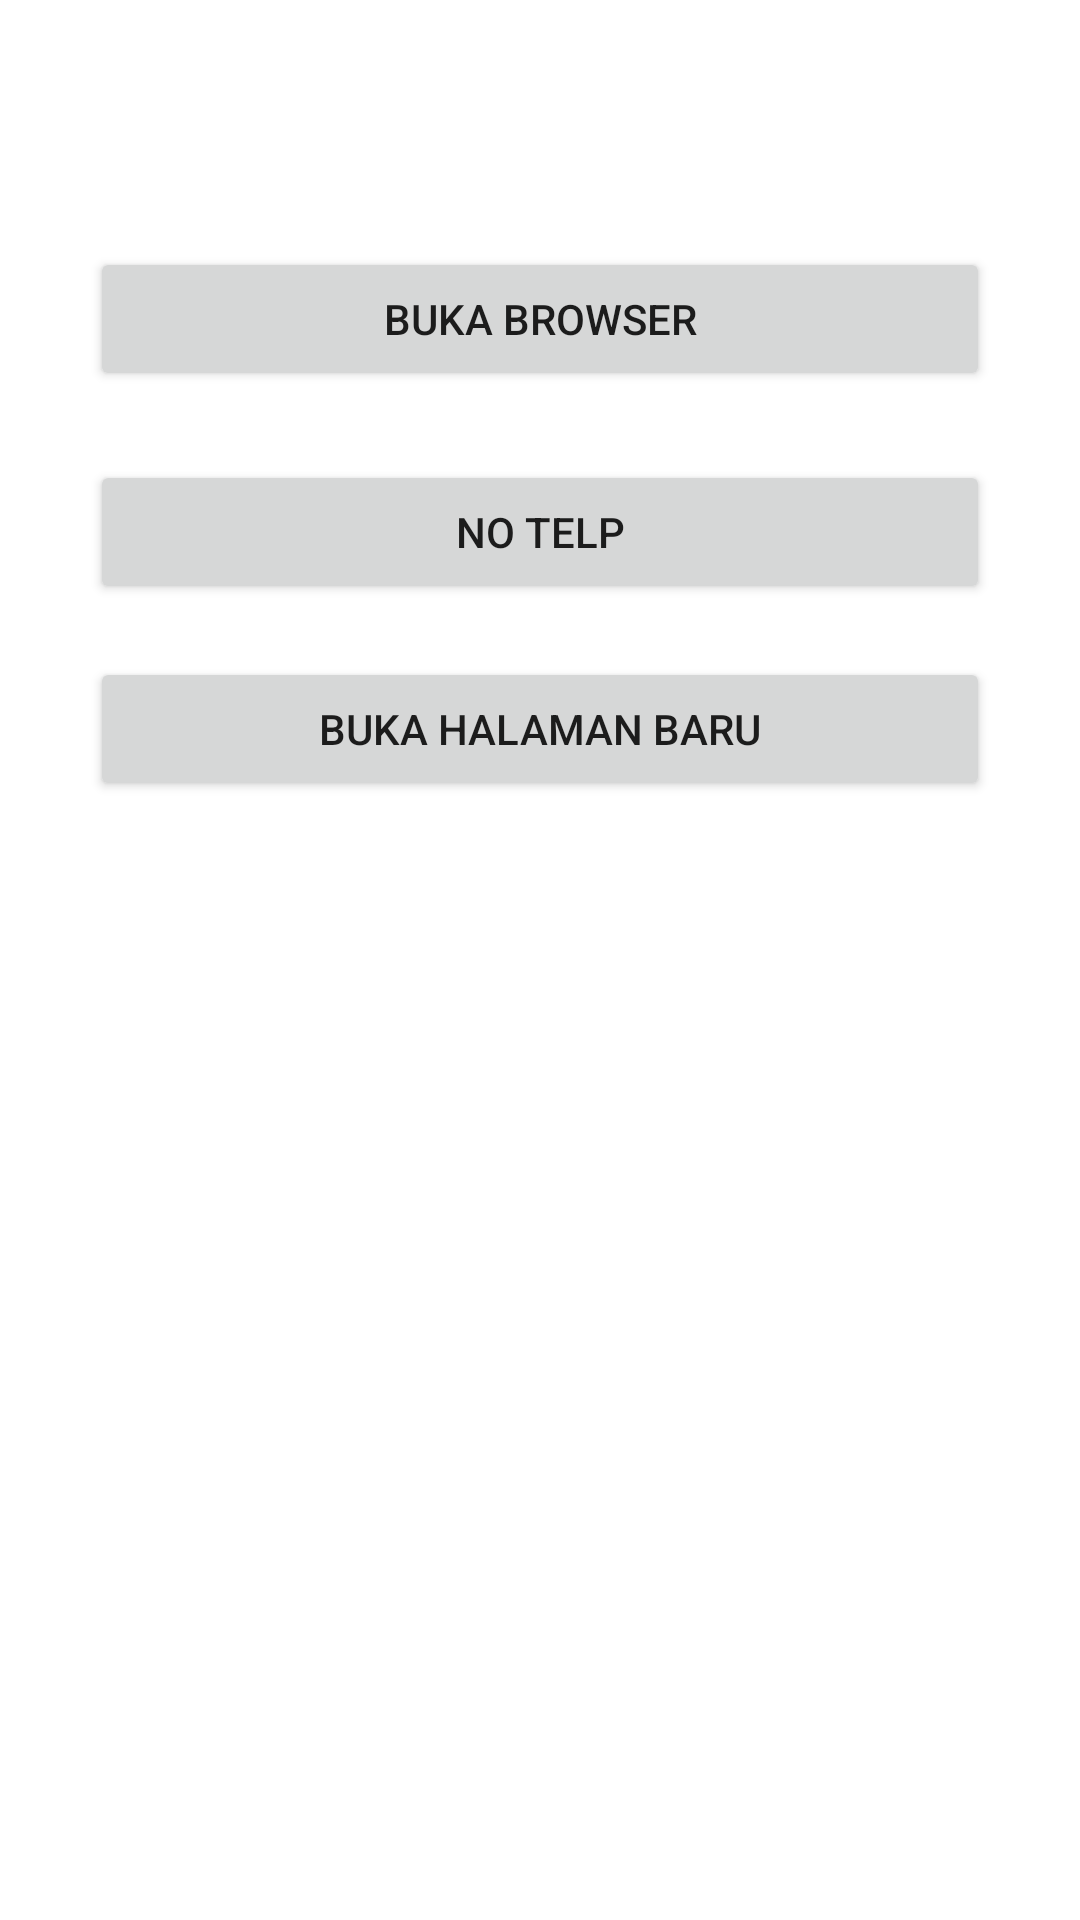

This screen was rendered from an Android layout file. Write that file and the resources it references.
<!-- AndroidManifest.xml: application theme Theme.SegitigaCalc -->
<!-- res/layout/activity_intents.xml -->
<?xml version="1.0" encoding="utf-8"?>
<androidx.constraintlayout.widget.ConstraintLayout xmlns:android="http://schemas.android.com/apk/res/android"
    xmlns:app="http://schemas.android.com/apk/res-auto"
    xmlns:tools="http://schemas.android.com/tools"
    android:layout_width="match_parent"
    android:layout_height="match_parent"
    tools:context=".Intents">

    <Button
        android:id="@+id/newPageBtn"
        android:layout_width="300dp"
        android:layout_height="wrap_content"
        android:text="BUKA HALAMAN BARU"
        app:layout_constraintBottom_toBottomOf="parent"
        app:layout_constraintEnd_toEndOf="parent"
        app:layout_constraintHorizontal_bias="0.498"
        app:layout_constraintStart_toStartOf="parent"
        app:layout_constraintTop_toTopOf="parent"
        app:layout_constraintVertical_bias="0.37" />

    <Button
        android:id="@+id/browserBtn"
        android:layout_width="300dp"
        android:layout_height="wrap_content"
        android:text="BUKA BROWSER"
        app:layout_constraintBottom_toBottomOf="parent"
        app:layout_constraintEnd_toEndOf="parent"
        app:layout_constraintHorizontal_bias="0.498"
        app:layout_constraintStart_toStartOf="parent"
        app:layout_constraintTop_toTopOf="parent"
        app:layout_constraintVertical_bias="0.139" />

    <Button
        android:id="@+id/telpBtn"
        android:layout_width="300dp"
        android:layout_height="wrap_content"
        android:text="NO TELP"
        app:layout_constraintBottom_toBottomOf="parent"
        app:layout_constraintEnd_toEndOf="parent"
        app:layout_constraintHorizontal_bias="0.498"
        app:layout_constraintStart_toStartOf="parent"
        app:layout_constraintTop_toTopOf="parent"
        app:layout_constraintVertical_bias="0.259" />
</androidx.constraintlayout.widget.ConstraintLayout>
<!-- resources referenced by this layout -->
<resources>
  <style name="Theme.SegitigaCalc" parent="Theme.MaterialComponents.DayNight.DarkActionBar">
          
          <item name="colorPrimary">@color/purple_500</item>
          <item name="colorPrimaryVariant">@color/purple_700</item>
          <item name="colorOnPrimary">@color/white</item>
          
          <item name="colorSecondary">@color/teal_200</item>
          <item name="colorSecondaryVariant">@color/teal_700</item>
          <item name="colorOnSecondary">@color/black</item>
          
          <item name="android:statusBarColor">?attr/colorPrimaryVariant</item>
          
      </style>
  <color name="purple_500">#FF6200EE</color>
  <color name="purple_700">#FF3700B3</color>
  <color name="white">#FFFFFFFF</color>
  <color name="teal_200">#FF03DAC5</color>
  <color name="teal_700">#FF018786</color>
  <color name="black">#FF000000</color>
</resources>
